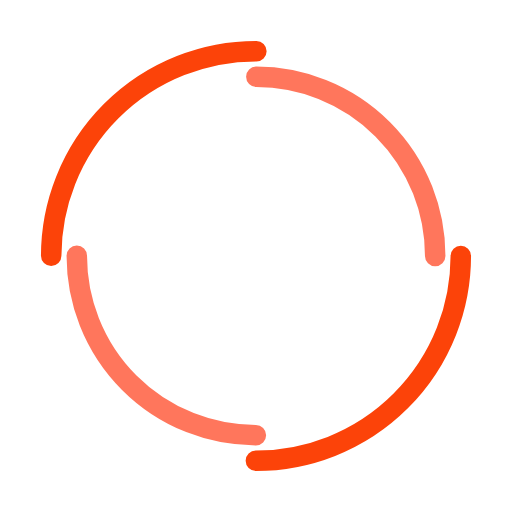
t = 0.00 s
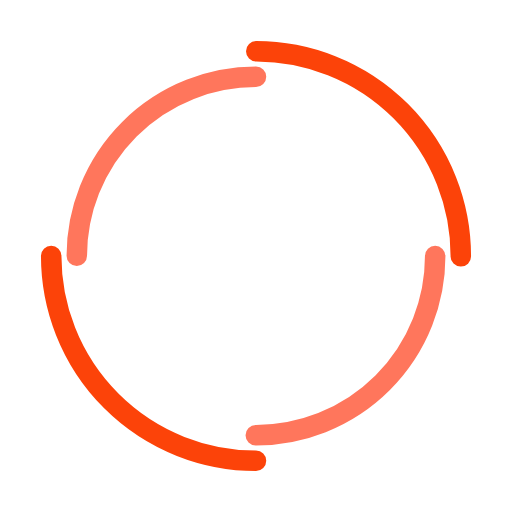
t = 0.25 s
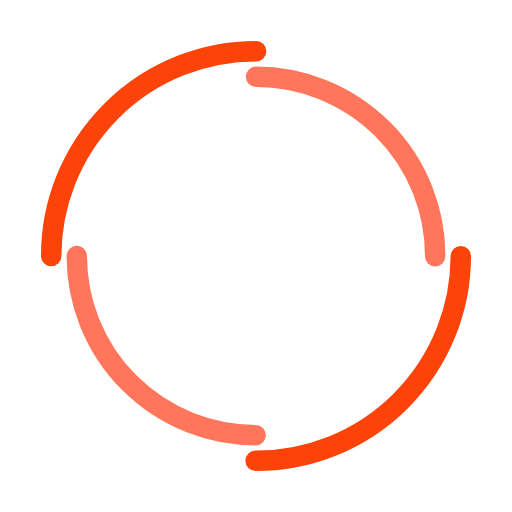
t = 0.50 s
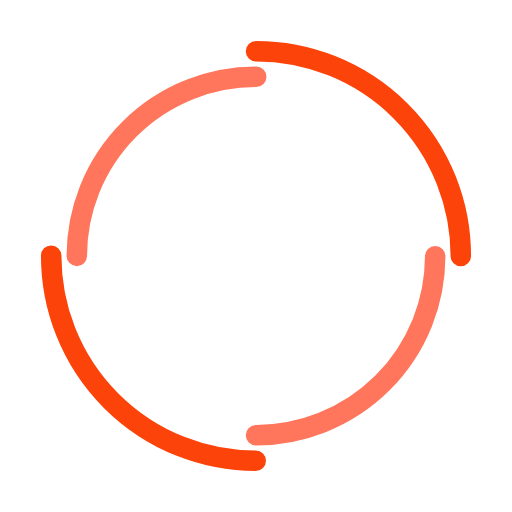
t = 0.75 s

The animated SVG that drew these frames (rendered in a browser with its animation timeline set to each time). Animation: 2 SMIL elements (animateTransform=2); one cycle of 1.00 s, repeats indefinitely.

<svg viewBox="0 0 100 100"
     preserveAspectRatio="xMidYMid" class="lds-double-ring" style="background: none;">
    <circle cx="50" cy="50" ng-attr-r="{{config.radius}}" ng-attr-stroke-width="{{config.width}}"
            ng-attr-stroke="{{config.c1}}" ng-attr-stroke-dasharray="{{config.dasharray}}" fill="none"
            stroke-linecap="round" r="40" stroke-width="4" stroke="#fc4309"
            stroke-dasharray="62.83185307179586 62.83185307179586" transform="rotate(207.174 50 50)">
        <animateTransform attributeName="transform" type="rotate" calcMode="linear" values="0 50 50;360 50 50"
                          keyTimes="0;1" dur="1s" begin="0s" repeatCount="indefinite"/>
    </circle>
    <circle cx="50" cy="50" ng-attr-r="{{config.radius2}}" ng-attr-stroke-width="{{config.width}}"
            ng-attr-stroke="{{config.c2}}" ng-attr-stroke-dasharray="{{config.dasharray2}}"
            ng-attr-stroke-dashoffset="{{config.dashoffset2}}" fill="none" stroke-linecap="round" r="35"
            stroke-width="4" stroke="#ff765c" stroke-dasharray="54.97787143782138 54.97787143782138"
            stroke-dashoffset="54.97787143782138" transform="rotate(-207.174 50 50)">
        <animateTransform attributeName="transform" type="rotate" calcMode="linear" values="0 50 50;-360 50 50"
                          keyTimes="0;1" dur="1s" begin="0s" repeatCount="indefinite"/>
    </circle>
</svg>